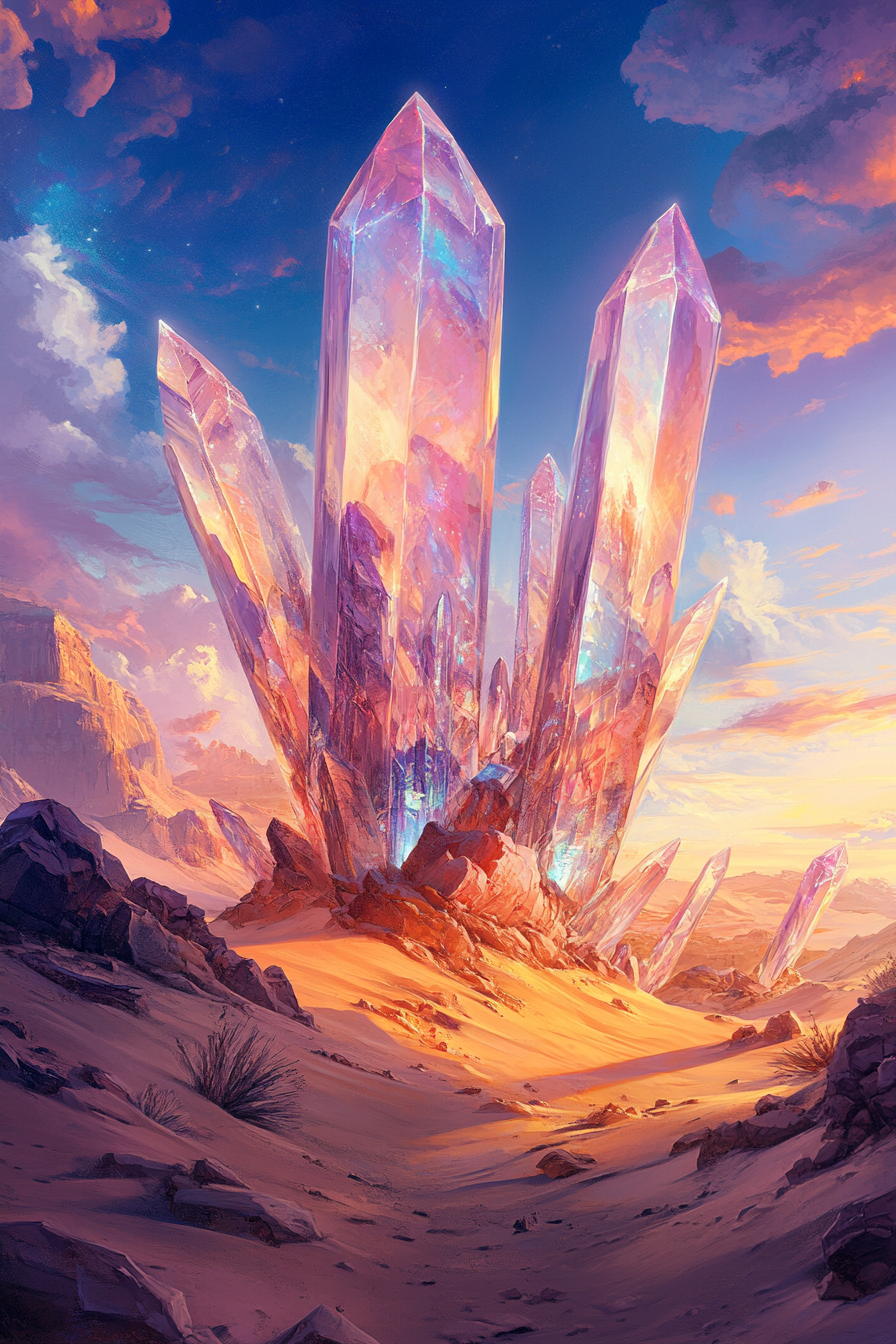
Generation parameters embedded in this image by Midjourney (PNG 'Description' text chunk):
A dreamlike desert landscape where giant, shimmering crystals emerge from the vibrant sands under a kaleidoscopic sky --ar 2:3 --v 6.1 Job ID: ca9e9294-64a3-46e0-8908-cadbdf25676f